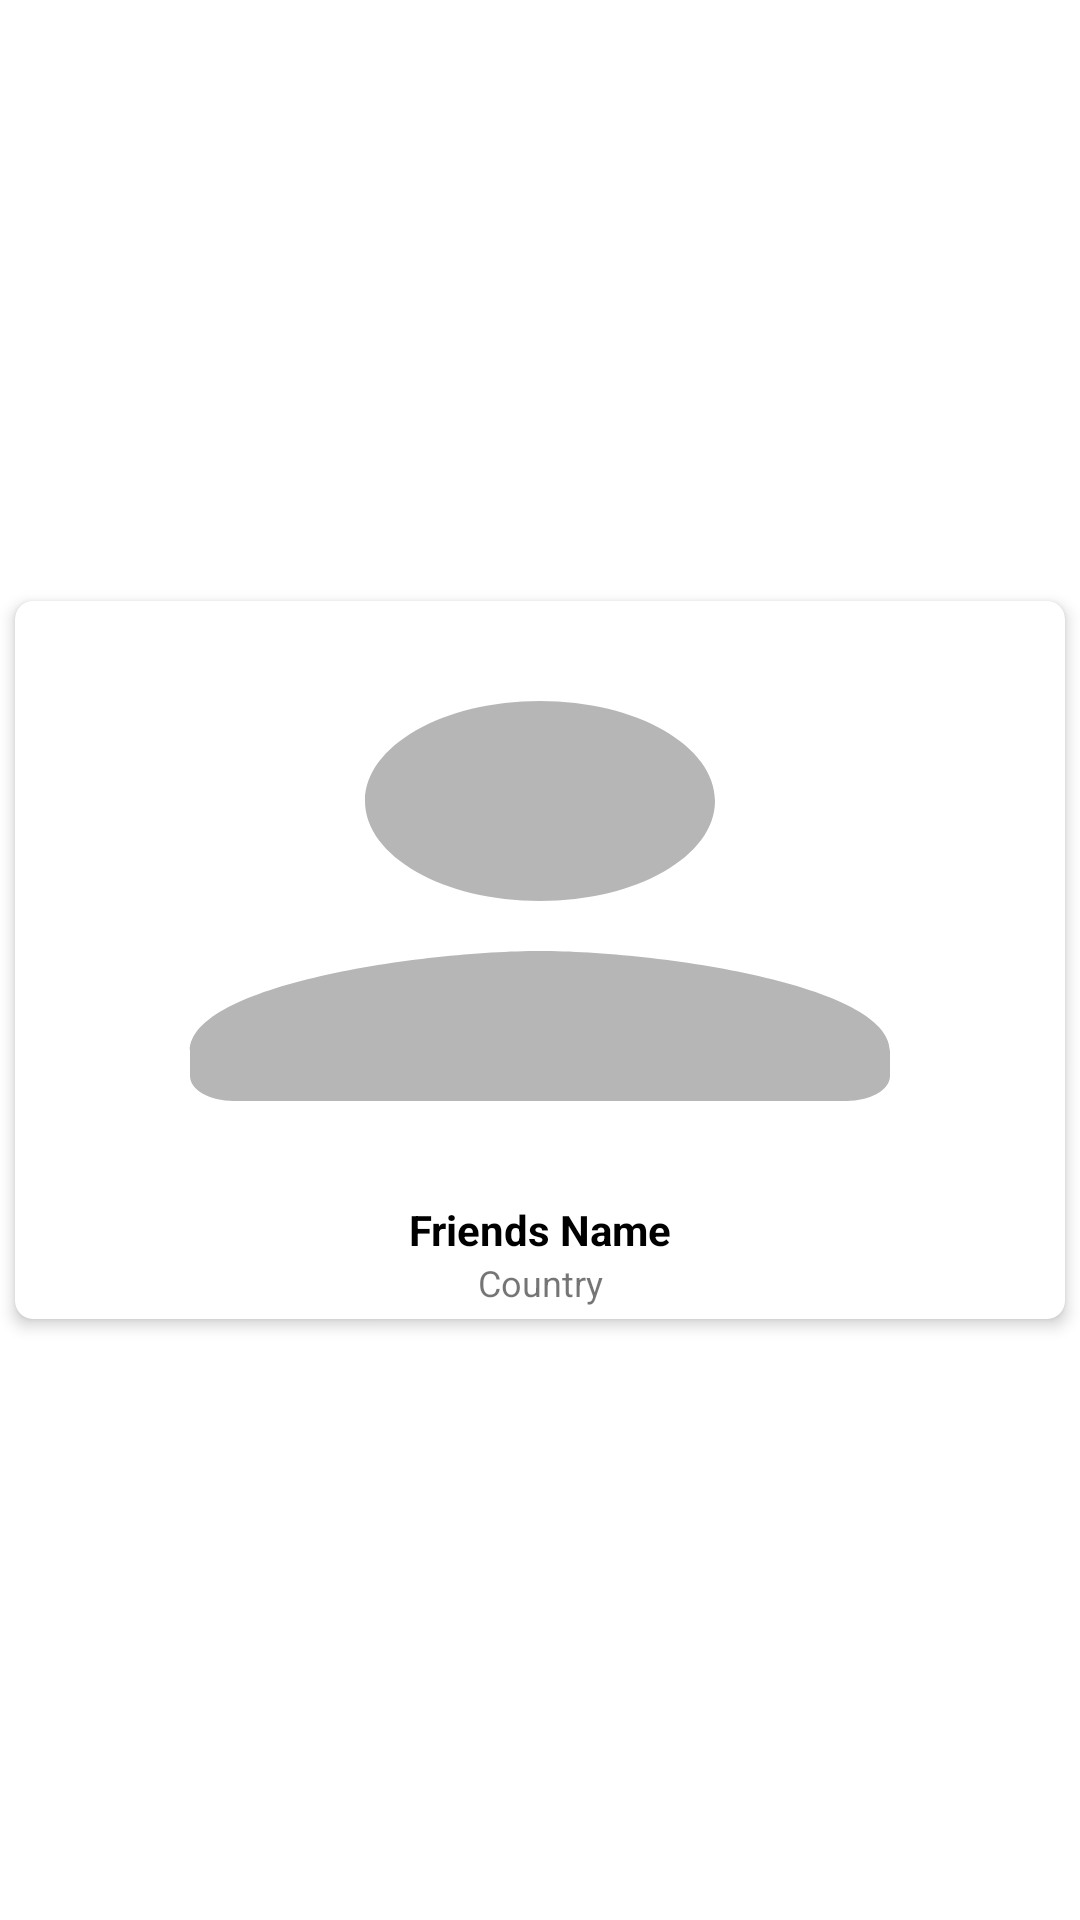

Here is an Android app screen rendered from its layout file. Give the layout XML and the strings, colors and styles it references.
<!-- AndroidManifest.xml: application theme Theme.FriendsInfo -->
<!-- res/layout/image_layout.xml -->
<?xml version="1.0" encoding="utf-8"?>
<androidx.constraintlayout.widget.ConstraintLayout xmlns:android="http://schemas.android.com/apk/res/android"
    xmlns:app="http://schemas.android.com/apk/res-auto"
    android:id="@+id/cardItem"
    android:layout_width="match_parent"
    android:layout_height="wrap_content">

    <androidx.cardview.widget.CardView
        android:id="@+id/cardView"
        android:layout_width="match_parent"
        android:layout_height="wrap_content"
        android:layout_marginStart="5dp"
        android:layout_marginTop="8dp"
        android:layout_marginEnd="5dp"
        android:layout_marginBottom="8dp"
        app:cardCornerRadius="6dp"
        app:cardElevation="3dp"
        app:layout_constraintBottom_toBottomOf="parent"
        app:layout_constraintEnd_toEndOf="parent"
        app:layout_constraintStart_toStartOf="parent"
        app:layout_constraintTop_toTopOf="parent">

        <LinearLayout
            android:layout_width="match_parent"
            android:layout_height="match_parent"
            android:orientation="vertical">

            <ImageView
                android:id="@+id/imageView"
                android:layout_width="match_parent"
                android:layout_height="200dp"
                android:contentDescription="@string/app_name"
                android:scaleType="fitXY"
                android:src="@drawable/ic_round_person" />

            <TextView
                android:id="@+id/tv_name"
                android:layout_width="match_parent"
                android:layout_height="wrap_content"
                android:text="@string/friends_name"
                android:textAlignment="center"
                android:textColor="@color/black"
                android:textSize="14sp"
                android:textStyle="bold" />

            <TextView
                android:id="@+id/tv_country"
                android:layout_width="match_parent"
                android:layout_height="wrap_content"
                android:layout_marginBottom="4dp"
                android:text="@string/country"
                android:textAlignment="center"
                android:textSize="12sp" />
        </LinearLayout>
    </androidx.cardview.widget.CardView>
</androidx.constraintlayout.widget.ConstraintLayout>
<!-- resources referenced by this layout -->
<resources>
  <!-- drawable ic_round_person (drawable) -->
  <vector android:height="180dp" android:tint="#B7B6B6"
      android:viewportHeight="24" android:viewportWidth="24"
      android:width="180dp" xmlns:android="http://schemas.android.com/apk/res/android">
      <path android:fillColor="@android:color/white" android:pathData="M12,12c2.21,0 4,-1.79 4,-4s-1.79,-4 -4,-4 -4,1.79 -4,4 1.79,4 4,4zM12,14c-2.67,0 -8,1.34 -8,4v1c0,0.55 0.45,1 1,1h14c0.55,0 1,-0.45 1,-1v-1c0,-2.66 -5.33,-4 -8,-4z"/>
  </vector>
  <string name="app_name">Friends Info</string>
  <string name="country">Country</string>
  <string name="friends_name">Friends Name</string>
  <style name="Theme.FriendsInfo" parent="Theme.MaterialComponents.DayNight.DarkActionBar">
          
          <item name="colorPrimary">@color/purple_500</item>
          <item name="colorPrimaryVariant">@color/purple_700</item>
          <item name="colorOnPrimary">@color/white</item>
          
          <item name="colorSecondary">@color/teal_200</item>
          <item name="colorSecondaryVariant">@color/teal_700</item>
          <item name="colorOnSecondary">@color/black</item>
          
          <item name="android:statusBarColor" tools:targetApi="l">?attr/colorPrimaryVariant</item>
          
      </style>
  <!-- not gathered from this repository: default colours our renderer supplied (Android Studio template values) -->
  <color name="purple_500">#FF6200EE</color>
  <color name="purple_700">#FF3700B3</color>
  <color name="teal_200">#FF03DAC5</color>
  <color name="teal_700">#FF018786</color>
  <color name="black">#FF000000</color>
  <color name="white">#FFFFFFFF</color>
</resources>
